Run: headless pygame with SDL's dummy video driver; simulated clock (each Clock.tick advances the game by its frame time, no real sleeping); random seed 0; keys injected as events and as key.get_pressed() state; mouse plan: one left click at the window centre at the start of phase 2, then a move to the lower-right quarter at the start of phase 3.
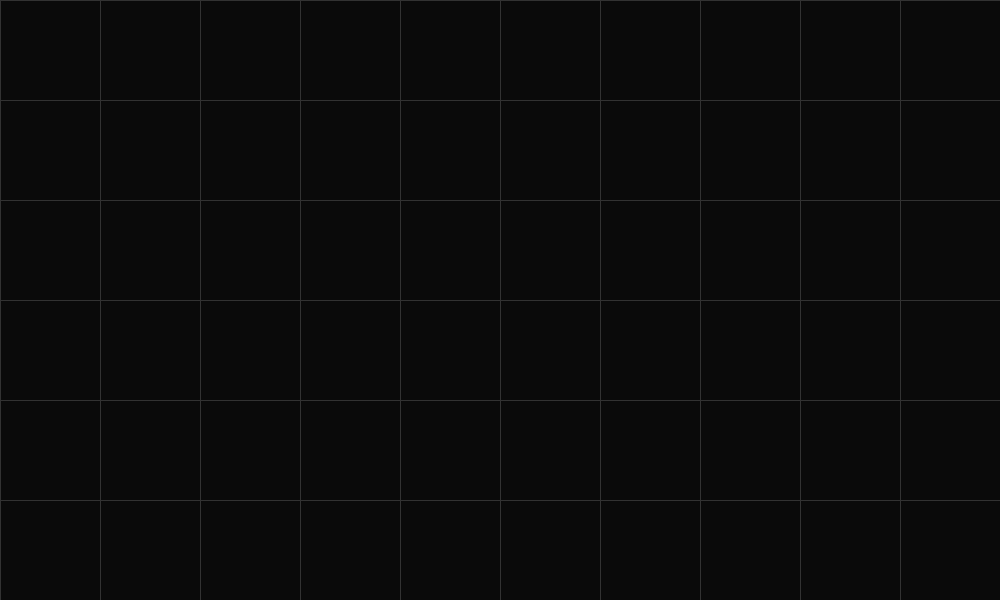
Frame 1 of 4 · flips 1–60 · no input
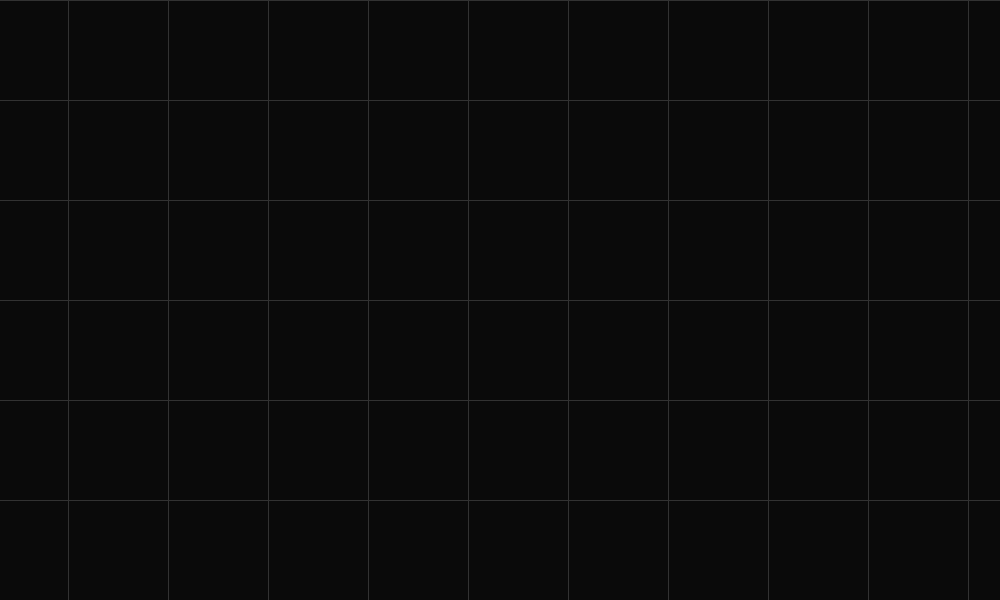
Frame 2 of 4 · flips 61–180 · clicked the window centre · tapped SPACE, RETURN · held RIGHT (→), D
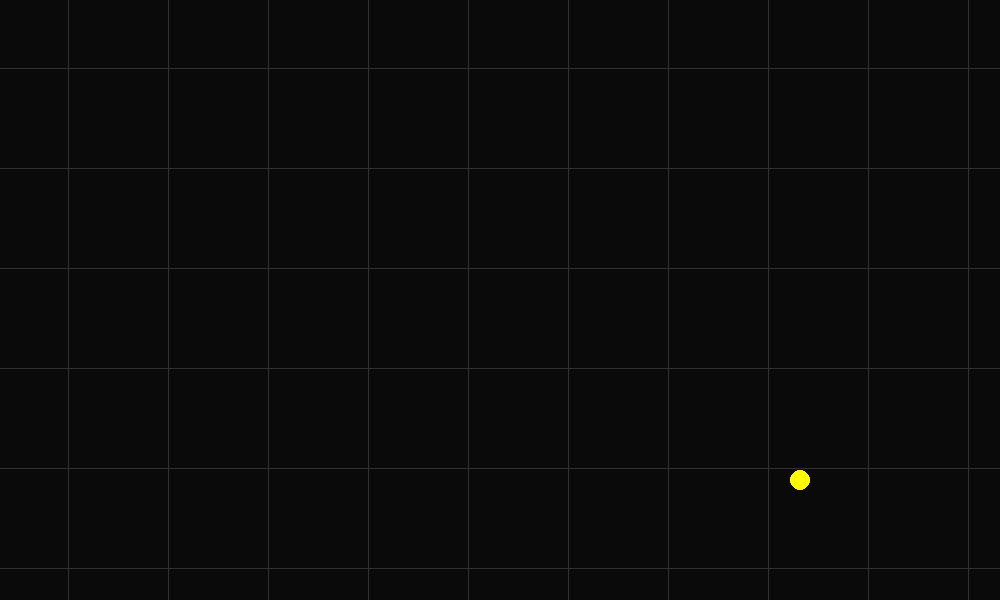
Frame 3 of 4 · flips 181–300 · moved the mouse to the lower-right quarter · held DOWN (↓), S
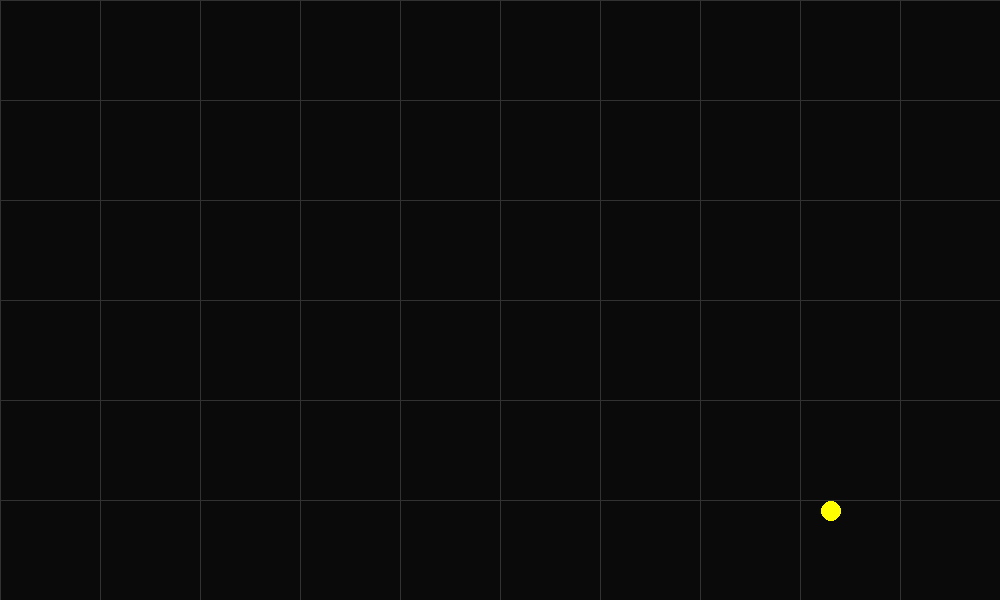
Frame 4 of 4 · flips 301–420 · held LEFT (←), A, UP (↑), W

The pygame program that drew these frames:

import pygame 
import sys 
import math

pygame.init()
screen = pygame.display.set_mode((1000, 600))
pygame.display.set_caption("Partikol")
clock = pygame.time.Clock()
background_color = (10, 10, 10)
G_const = 5
time_scale = 1

screen_center = pygame.math.Vector2(screen.get_width() / 2, screen.get_height() / 2)
camera_mode = "neutral"
class Star:
    def __init__(self, x, y, fixed = True,  radius = 10, color=(255, 255, 0)):
        self.mass = 50
        self.pos = pygame.math.Vector2(x, y)
        self.vel = pygame.math.Vector2(0, 0)
        self.acc = pygame.math.Vector2(0, 0)
        self.radius = radius
        self.collision_radius = radius
        self.color = color
        self.original_color = self.color
        self.dragging = False
        self.collision = False
        self.fixed = fixed
        self.trajectory = []  # FIXED: initialize trajectory list
        self.true_trajectory = []

    def apply_force(self, force):
        self.acc += force / self.mass

    def update(self):
        if not self.fixed:
            self.vel += self.acc 
            self.pos += self.vel
        self.acc *= 0  # reset acceleration after applying
        self.true_trajectory.append(self.pos.copy())
        reference_center = get_reference_frame(camera_mode)
        self.trajectory.append((self.pos - reference_center).copy())
        if len(self.trajectory) > 5000:
            self.trajectory.pop(0)

    def trajectory_plot(self, screen, camera_center, screen_center, zoom, color=(200, 200,0), skip=1):
        if camera_mode == "neutral":
            if len(self.trajectory) >= 4:
                transformed_trajectory = [
                    (pos - camera_center) * zoom + screen_center
                    for pos in self.true_trajectory[::skip]
                ]
                pygame.draw.lines(screen, color, False, transformed_trajectory, 2)
        else:
            if len(self.trajectory) >= 4:
                transformed_trajectory = [
                    (pos) * zoom + screen_center
                    for pos in self.trajectory[::skip]
                ]
                pygame.draw.lines(screen, color, False, transformed_trajectory, 2)
    def draw(self, screen):
        draw_pos = (self.pos - camera_center) * zoom + screen_center
        draw_radius = max(1, int(self.radius * zoom))
        pygame.draw.circle(screen, self.color, draw_pos, draw_radius)

class Planet:
    def __init__(self, x, y, radius = 2, color=(0, 150, 255)):
        self.mass = 1
        self.pos = pygame.math.Vector2(x, y)
        self.vel = pygame.math.Vector2(0, 0)
        self.acc = pygame.math.Vector2(0, 0)
        self.radius = radius
        self.collision_radius = radius
        self.color = color
        self.original_color = self.color
        self.dragging = False
        self.collision = False
        self.true_trajectory = []
        self.trajectory = []  # FIXED: initialize trajectory list

    def apply_force(self, force):
        self.acc += force / self.mass

    def update(self):
        self.vel += self.acc * time_scale 
        self.pos += self.vel * time_scale
        self.acc *= 0
        self.true_trajectory.append(self.pos.copy())
        reference_center = get_reference_frame(camera_mode)
        self.trajectory.append((self.pos - reference_center).copy())
        if len(self.trajectory) > 5000:
            self.trajectory.pop(0)

    def trajectory_plot(self, screen, camera_center, screen_center, zoom, color=(0, 0, 200), skip=1):
        if camera_mode == "neutral":
            if len(self.trajectory) >= 4:
                transformed_trajectory = [
                    (pos - camera_center) * zoom + screen_center
                    for pos in self.true_trajectory[::skip]
                ]
                pygame.draw.lines(screen, color, False, transformed_trajectory, 2)
        else:
            if len(self.trajectory) >= 4:
                transformed_trajectory = [
                    (pos) * zoom + screen_center
                    for pos in self.trajectory[::skip]
                ]
                pygame.draw.lines(screen, color, False, transformed_trajectory, 2)

    def draw(self, screen):
        draw_pos = (self.pos - camera_center) * zoom + screen_center
        draw_radius = max(1, int(self.radius * zoom))
        pygame.draw.circle(screen, self.color, draw_pos, draw_radius)
  

class Asteroid:
    pass 

def get_reference_frame(camera_mode):
    if camera_mode == "barycenter":
        total_mass = sum(obj.mass for obj in star_list + planet_list)
        if total_mass > 0:
            return sum(
                (obj.pos * obj.mass for obj in star_list + planet_list),
                pygame.math.Vector2(0, 0)
            ) / total_mass 
    elif camera_mode == "star" and star_list:
        return star_list[0].pos
    elif camera_mode == "neutral":
        return camera_center
    return pygame.math.Vector2(0, 0)

def gravitational_force(body1, body2):
    direction = body2.pos - body1.pos
    distance_sq = direction.length_squared()
    if distance_sq == 0:
        return pygame.math.Vector2(0, 0)
    force_mag = G_const * body1.mass * body2.mass / distance_sq
    force = direction.normalize() * force_mag
    return force

def draw_grid(show_grid):
    if show_grid:
        grid_spacing = 100  # world units between grid lines
        grid_color = (50, 50, 50)  # dim gray

        # Compute the corners of the current screen in world coordinates
        screen_rect = screen.get_rect()
        top_left = (pygame.math.Vector2(0, 0) - screen_center) / zoom + camera_center
        bottom_right = (pygame.math.Vector2(screen_rect.width, screen_rect.height) - screen_center) / zoom + camera_center

        # Round to nearest grid line
        start_x = int(top_left.x // grid_spacing) * grid_spacing
        end_x = int(bottom_right.x // grid_spacing + 1) * grid_spacing
        start_y = int(top_left.y // grid_spacing) * grid_spacing
        end_y = int(bottom_right.y // grid_spacing + 1) * grid_spacing

        # Draw vertical lines
        for x in range(start_x, end_x, grid_spacing):
            start = (pygame.math.Vector2(x, start_y) - camera_center) * zoom + screen_center
            end = (pygame.math.Vector2(x, end_y) - camera_center) * zoom + screen_center
            pygame.draw.line(screen, grid_color, start, end, 1)

        # Draw horizontal lines
        for y in range(start_y, end_y, grid_spacing):
            start = (pygame.math.Vector2(start_x, y) - camera_center) * zoom + screen_center
            end = (pygame.math.Vector2(end_x, y) - camera_center) * zoom + screen_center
            pygame.draw.line(screen, grid_color, start, end, 1)

## Initializations 
star_list = []
planet_list = []
asteroid_list = []

# 
#PERIFOCAL // ROTATING POINT OF VIEW PER PLANET
    ## SUN CENTERED // PLANET CENTERED
#BUG FIXES 
    ## C - key, what's wrong, F key, still moves, B,N,M key, 
    ## center it to 0,0 next time
    ## asteroids, for gravitational testing and L3 L4 spotting
    ## collisions - absorbing or nonabsorbing 
    ## getting rid of the extrasolars,
    ## RK4 the fucker
show_grid = True
zoom = 1.0  # 1.0 = normal size, 2.0 = zoomed in, 0.5 = zoomed out
trac_selected_index = -1
dragging = False
trajectory_plot = True

star_fixed = False
running = True 
camera_mode = "neutral"
camera_center = screen_center
while running:
    screen.fill(background_color)
    mouse_pos = pygame.mouse.get_pos()
    screen_center = pygame.math.Vector2(screen.get_width() / 2, screen.get_height() / 2)
    if camera_mode == "barycenter":
        total_mass = sum(obj.mass for obj in star_list + planet_list)
        if total_mass > 0:
            camera_center = sum(
                (obj.pos * obj.mass for obj in star_list + planet_list),
                pygame.math.Vector2(0, 0)
            ) / total_mass
    elif camera_mode == "star":
        if star_list:
            camera_center = star_list[0].pos

    for event in pygame.event.get():
        if event.type == pygame.QUIT:
            running = False
        if event.type == pygame.KEYDOWN:
            if event.key == pygame.K_BACKSPACE:
                planet_list = []
                star_list = []
                asteroid_list = []
            if event.type == pygame.KEYDOWN and event.key == pygame.K_g:
                show_grid = not show_grid
            if event.key == pygame.K_k:
                for s in star_list:
                    s.pos = pygame.math.Vector2(0, 0)
                    s.vel = pygame.math.Vector2(0, 0)
            if event.key == pygame.K_p:
                planet_list = []
                
                for p in star_list + planet_list:
                    p.trajectory = []
                    p.true_trajectory = []
            if event.key == pygame.K_s:
                mx,my = (pygame.math.Vector2(mouse_pos) - screen_center) / zoom + camera_center
                new_star = Star(mx,my, star_fixed)
                ## center_star = Star(screen.get_width()/2, screen.get_height()/2)
                star_list.append(new_star)
            if event.key == pygame.K_x:
                # Compute center of mass of stars
                total_mass = sum(star.mass for star in star_list)
                if total_mass > 0:
                    com = sum((star.pos * star.mass for star in star_list), pygame.math.Vector2(0, 0)) / total_mass
                    offset = screen_center - com

                    # Shift all objects by offset
                    for star in star_list:
                        star.pos += offset
                        star.trajectory = [p + offset for p in star.trajectory]

                    for planet in planet_list:
                        planet.pos += offset
                        planet.trajectory = [p + offset for p in planet.trajectory]
            if event.key == pygame.K_t:
                trajectory_plot = not(trajectory_plot)
            if event.key == pygame.K_EQUALS:  # "+" key
                zoom *= 1.1
            if event.key == pygame.K_MINUS:  # "-" key
                zoom /= 1.1
            shift = screen.get_width() / 32 / zoom  # make shift size zoom-independent
            if event.key == pygame.K_LEFT:
                camera_center.x -= shift
            elif event.key == pygame.K_RIGHT:
                camera_center.x += shift
            elif event.key == pygame.K_UP:
                camera_center.y -= shift
            elif event.key == pygame.K_DOWN:
                camera_center.y += shift
            if event.key == pygame.K_2:
                time_scale += 1
            if event.key == pygame.K_1:
                if time_scale > 1:
                    time_scale -= 1
            if event.key == pygame.K_r:
                for p in planet_list + star_list:
                    p.trajectory = []
                    p.true_trajectory = []
            if event.key == pygame.K_c:
                if not star_list:
                    continue  # no central mass

                mouse_vec = (pygame.math.Vector2(mouse_pos) - camera_center) / zoom + screen_center
                # Find closest star to mouse
                closest_star = min(star_list, key=lambda s: (s.pos - mouse_vec).length_squared())
                r_vec = mouse_vec - closest_star.pos
                r = r_vec.length()

                if r == 0:
                    continue  # avoid division by zero

                # Direction: perpendicular to r_vec
                radial_dir = r_vec.normalize()
                perpendicular = pygame.math.Vector2(-radial_dir.y, radial_dir.x)  # default CCW

                # Determine clockwise or counterclockwise based on mouse position
                center = closest_star.pos
                to_mouse = mouse_vec - center
                cross_z = center.cross(mouse_vec)  # or just radial_dir.cross(to_mouse)
                if cross_z < 0:
                    perpendicular *= -1  # flip to CW

                # Circular velocity magnitude
                v_mag = math.sqrt(G_const * closest_star.mass / r)

                # Create and add planet
                new_planet = Planet(mouse_vec.x, mouse_vec.y)
                new_planet.vel = perpendicular * v_mag
                planet_list.append(new_planet)
            if event.key == pygame.K_b:
                camera_mode = "barycenter"
                for p in star_list + planet_list:
                    p.trajectory = []
                    p.true_trajectory = []
            if event.key == pygame.K_m:
                camera_mode = "star"
                for p in star_list + planet_list:
                    p.trajectory = []
                    p.true_trajectory = []
            if event.key == pygame.K_n:
                camera_mode = "neutral"
                for p in star_list + planet_list:
                    p.trajectory = []
                    p.true_trajectory = []
        if event.type == pygame.KEYDOWN and event.key == pygame.K_f:
            f_pressed = True
            ref_center = get_reference_frame(camera_mode)
            mouse_vec = pygame.math.Vector2(mouse_pos)
            world_pos = (mouse_vec - screen_center) / zoom + ref_center
            p = Planet(world_pos.x, world_pos.y)
            p.dragging = True
            current_particle = p
            dragging = True
            dragging_with_key = True
            planet_list.append(p)
        if event.type == pygame.KEYUP and event.key == pygame.K_f and current_particle and dragging_with_key:
            mx, my = (pygame.math.Vector2(mouse_pos) - screen_center) / zoom + camera_center
            drag_vector = current_particle.pos - pygame.Vector2(mx, my)
            current_particle.vel = drag_vector * 0.05
            current_particle.dragging = False
            current_particle = None
            dragging = False
            dragging_with_key = False
            f_pressed = False
    draw_grid(show_grid)
    # Compute gravitational forces between all planets and stars
    for planet in planet_list:
        if planet.dragging:
            planet.draw(screen)
            continue
        for star in star_list:
            force = gravitational_force(planet, star)
            planet.apply_force(force)
            star.apply_force(-force)  # only moves if not fixed inside method

        for planet2 in planet_list:
            if planet2 is planet:
                continue  # skip self-interaction
            if planet2.dragging:
                continue
            force = gravitational_force(planet, planet2)
            planet.apply_force(force)
            planet2.apply_force(-force)
        planet.update()
        planet.trajectory_plot(screen, camera_center, screen_center, zoom)
        planet.draw(screen)
    # Update and draw all stars
    for star in star_list:
        star.update()
        if not (star_fixed):
            for star2 in star_list:
                if star2 is star:
                    continue  # skip self-interaction
                if star2.dragging:
                    continue
                force = gravitational_force(star, star2)
                star.apply_force(force)
                star2.apply_force(-force)
            star.trajectory_plot(screen, camera_center, screen_center, zoom)
        star.draw(screen)

    if dragging and current_particle:
        pygame.draw.line(
            screen, 
            (255, 0, 0), 
            (current_particle.pos - camera_center) * zoom + screen_center, 
            mouse_pos, 2
        )
        pygame.draw.circle(screen, (0, 200, 200), mouse_pos, 2)
    pygame.display.flip()
    clock.tick(60)

pygame.quit()
sys.exit()
